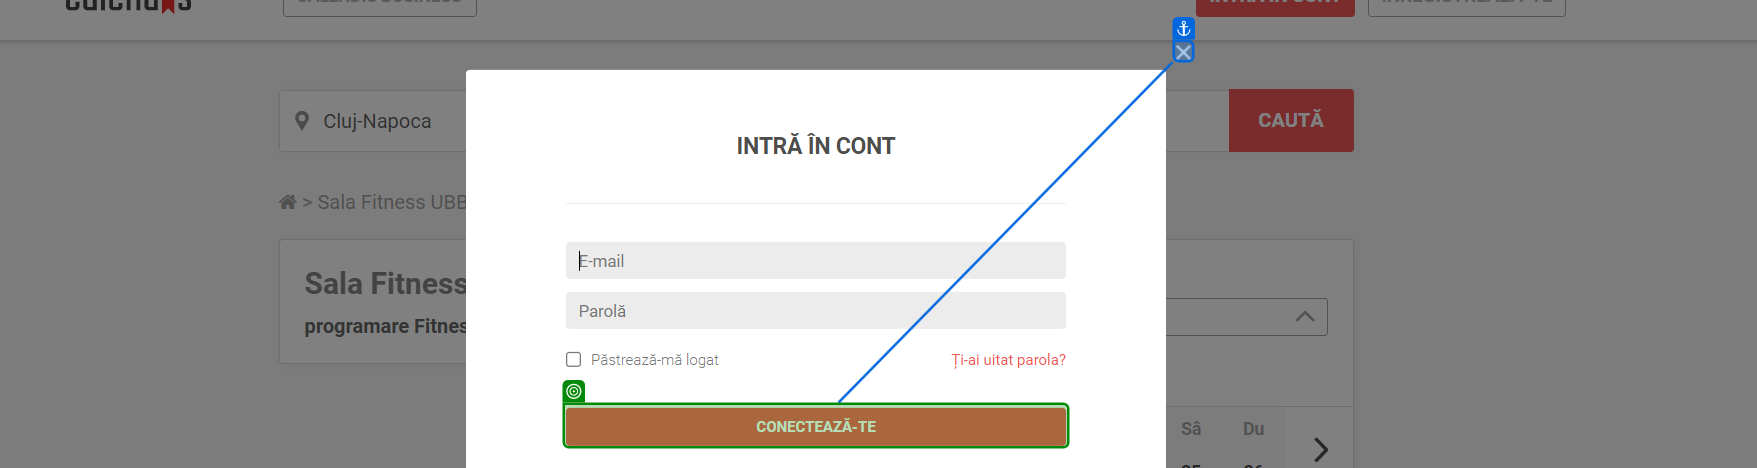
Task: book gym for me B)
Workflow: Main

Step 1: check 'CONECTEAZĂ-TE'

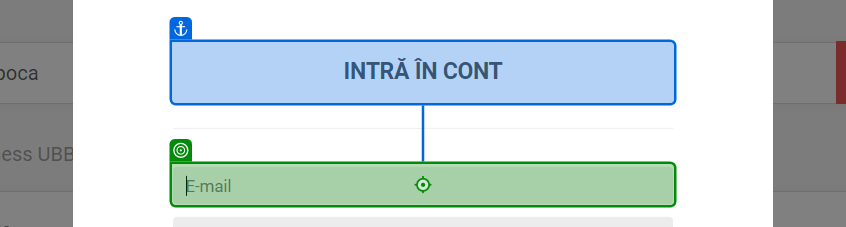
Step 2: type [email] into 'INTRĂ ÎN CONT'

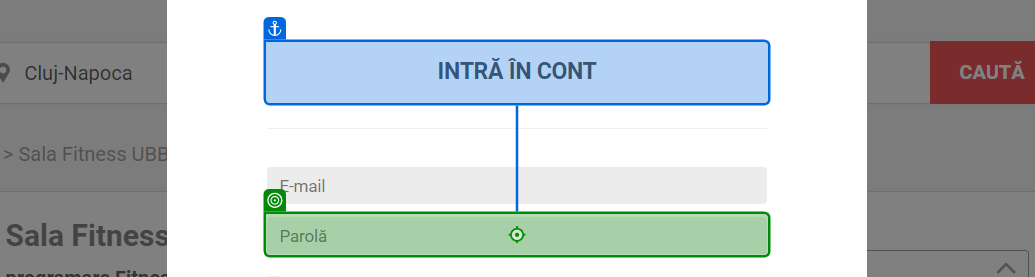
Step 3: type a value into 'INTRĂ ÎN CONT'

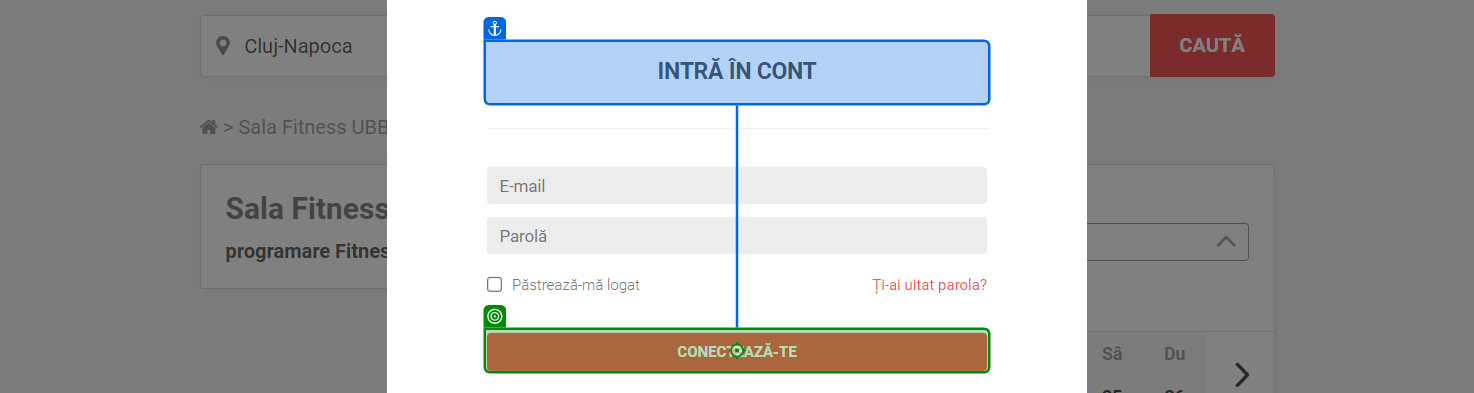
Step 4: click on 'CONECTEAZĂ-TE'

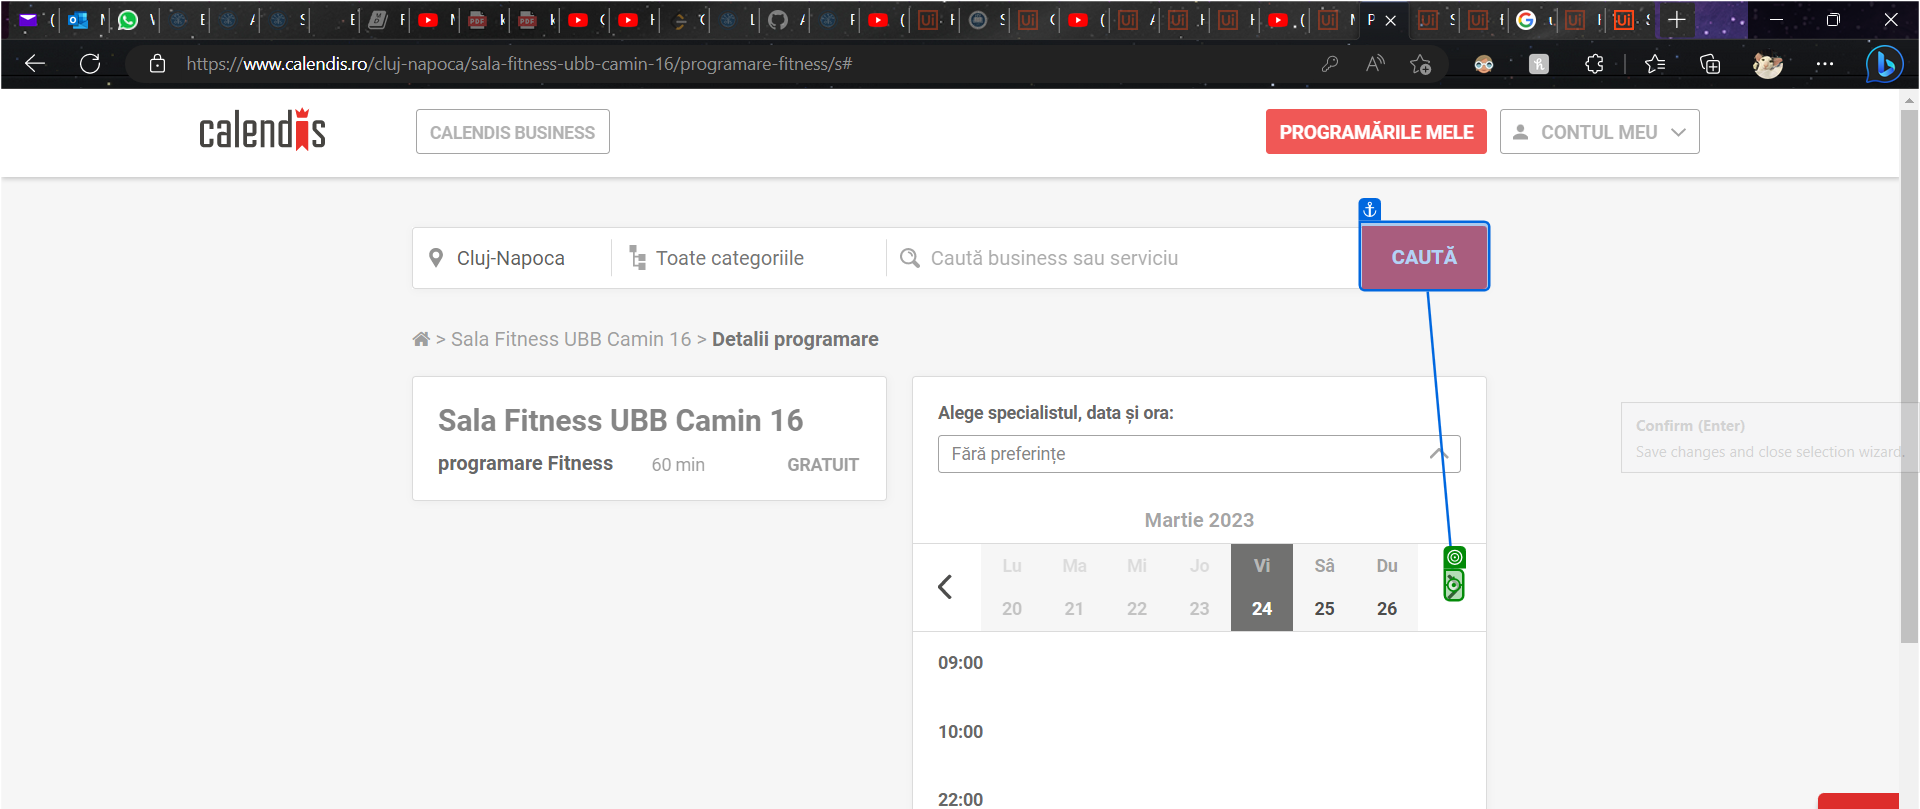
Step 5 [then]: click

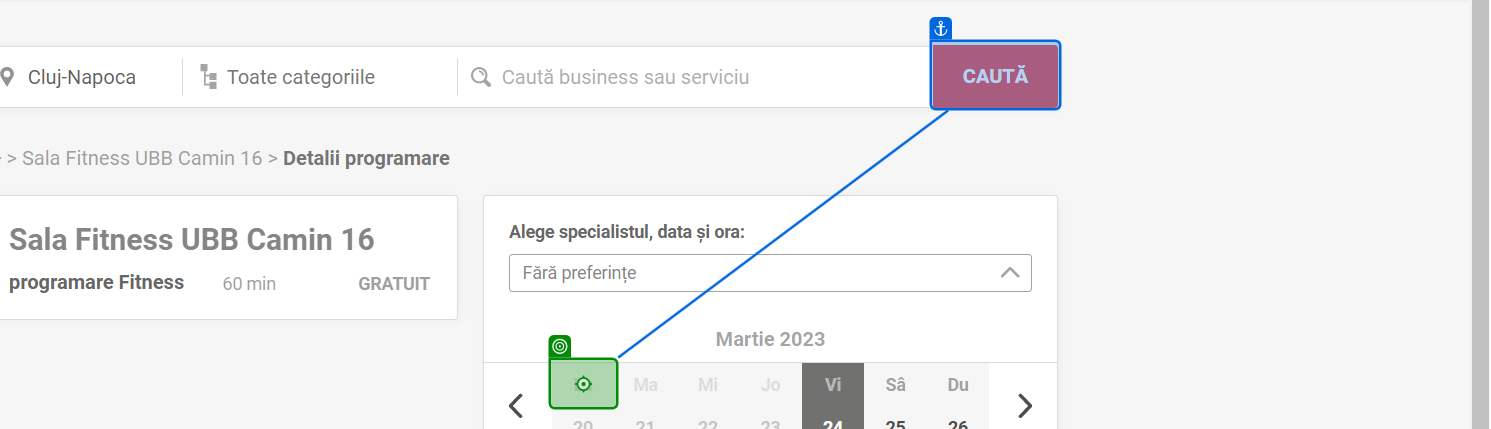
Step 6: click on 'Lu'

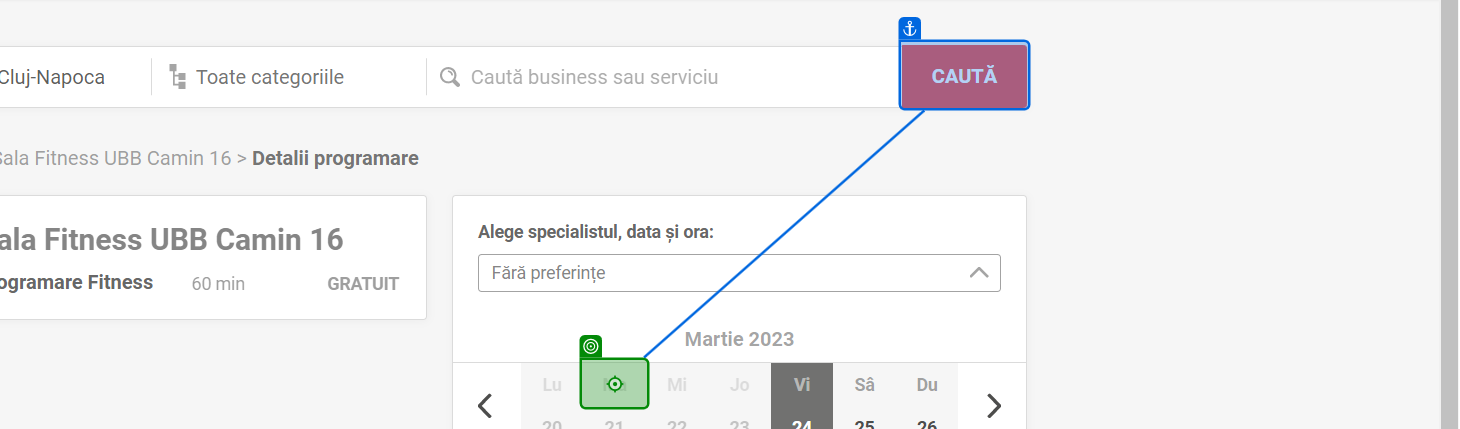
Step 7: click on 'Ma'

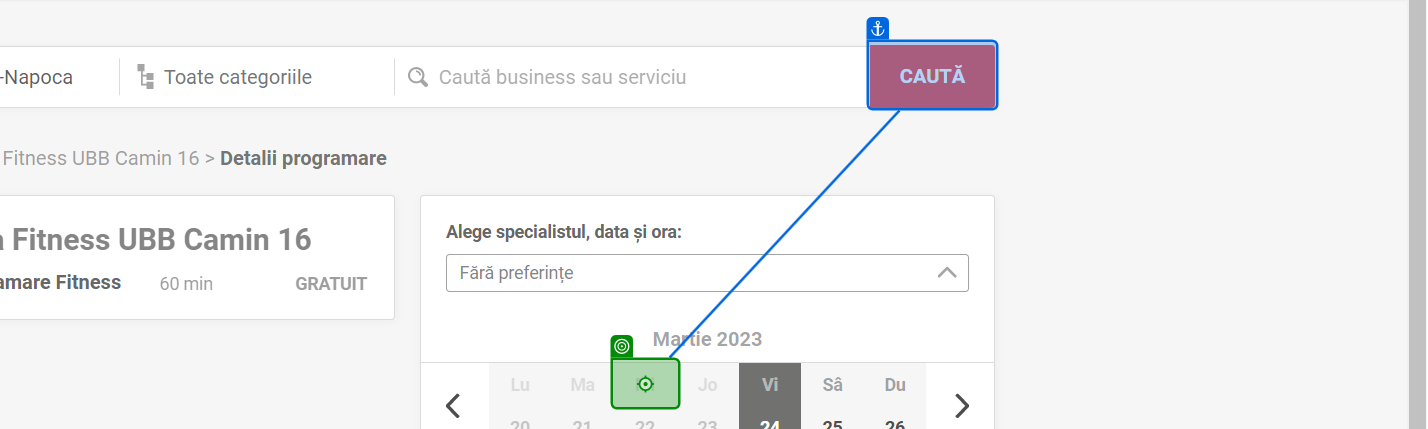
Step 8: click on 'Mi'

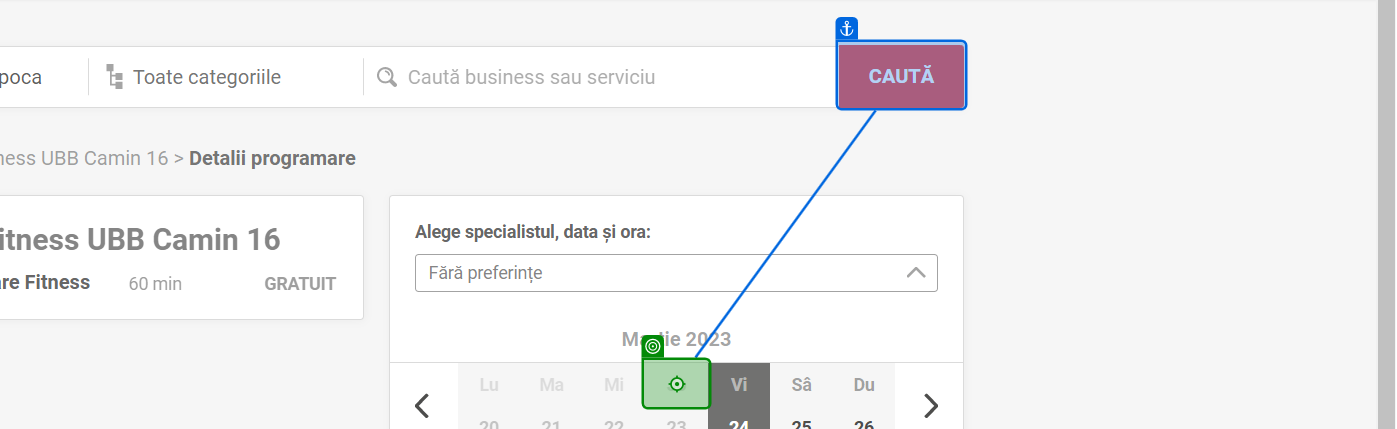
Step 9: click on 'Jo'

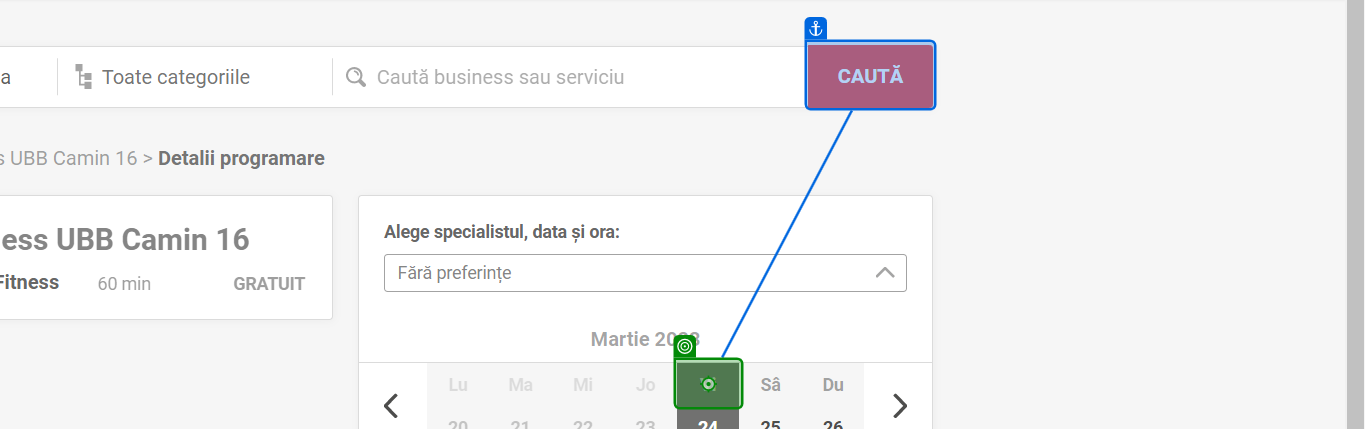
Step 10: click on 'Vi'

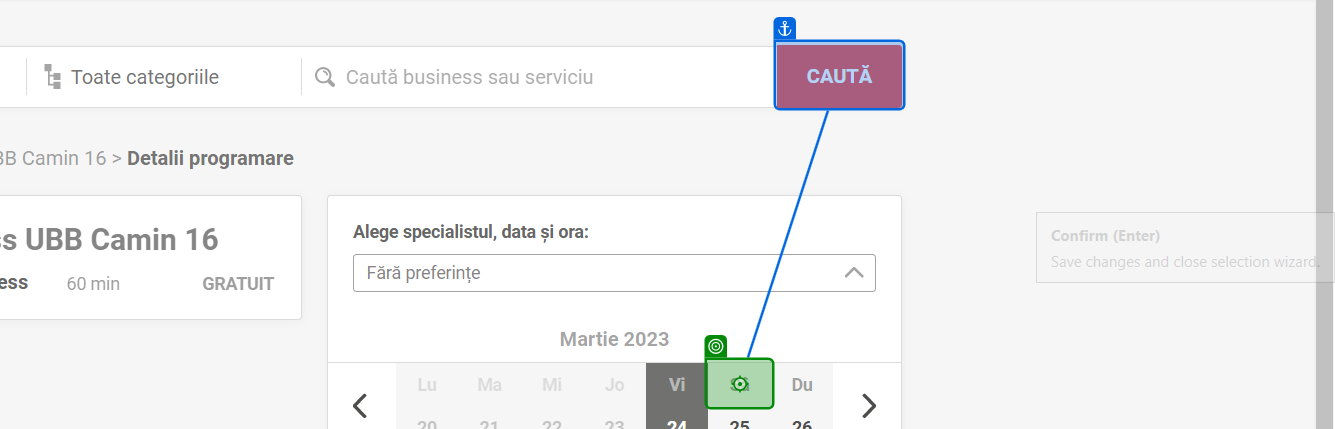
Step 11: click on 'Sâ'

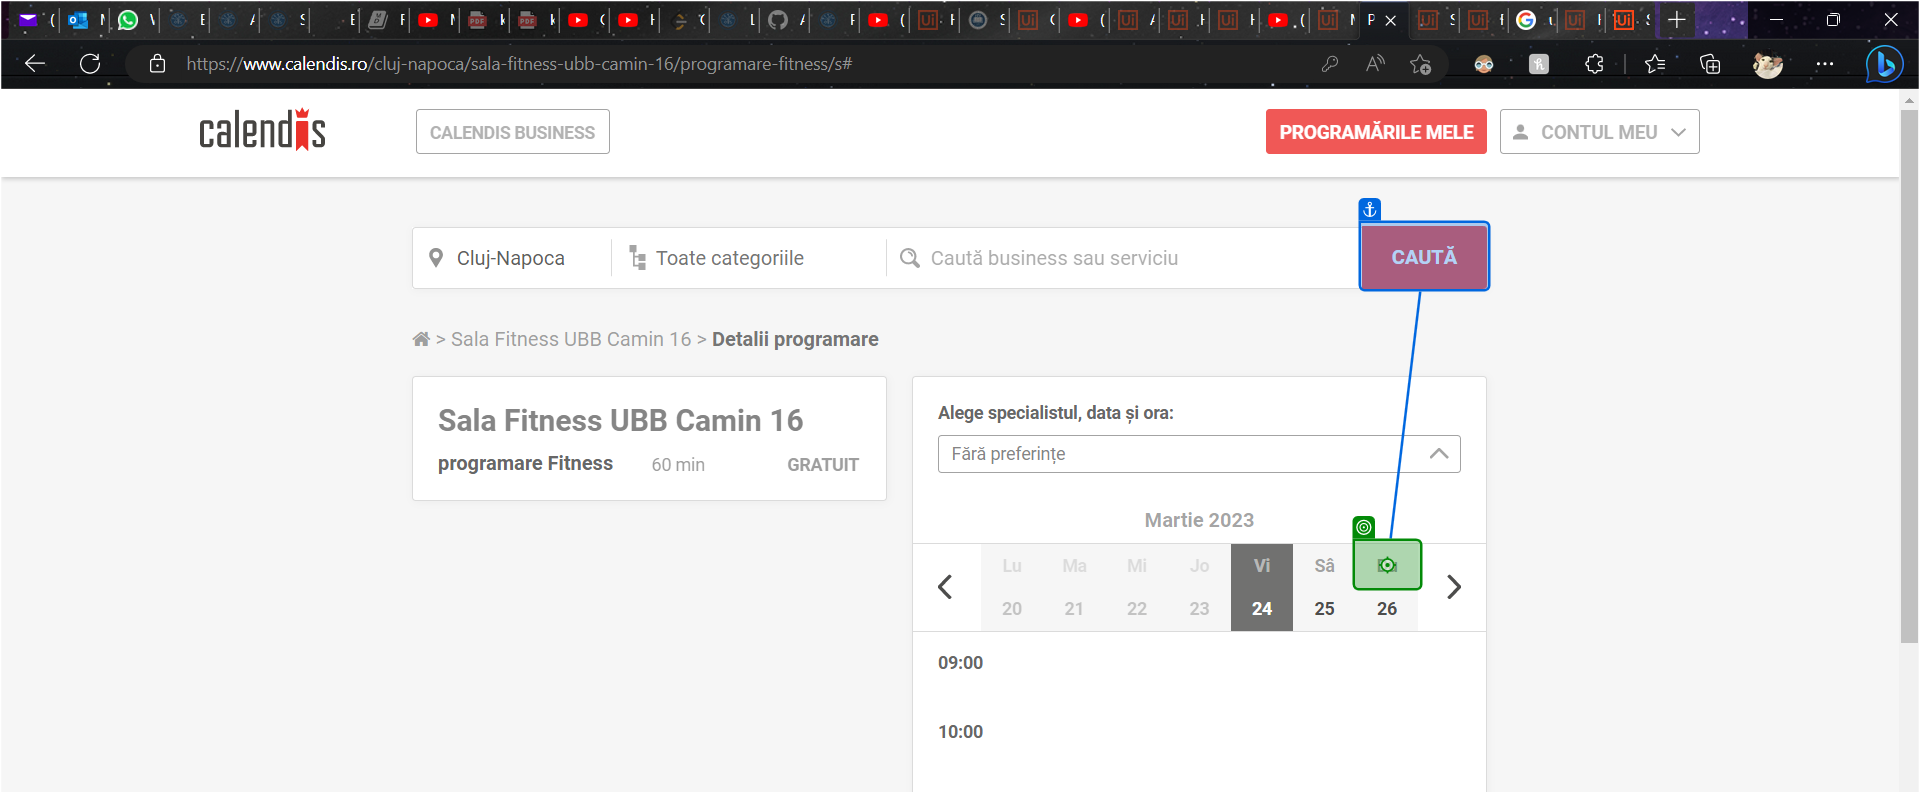
Step 12: click on 'Du'

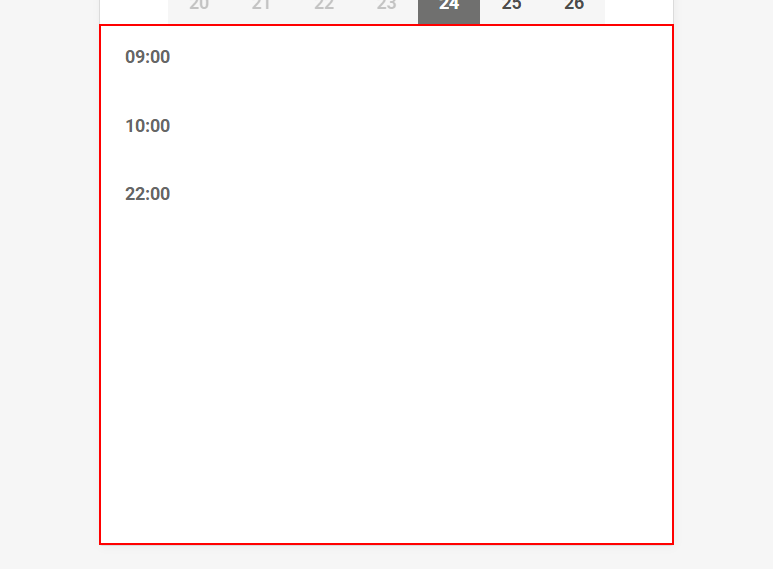
Step 13: find the element 'appointment-slots'

Step 14 [then]: click on the element 'appointment-slots' (same screen as step 13)

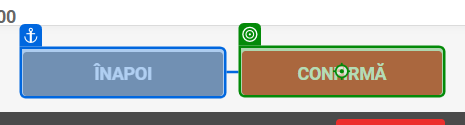
Step 15: click on 'CONFIRMĂ'

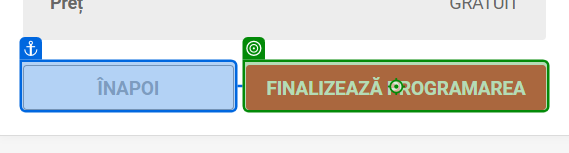
Step 16: click on 'FINALIZEAZĂ PROGRAMAREA'

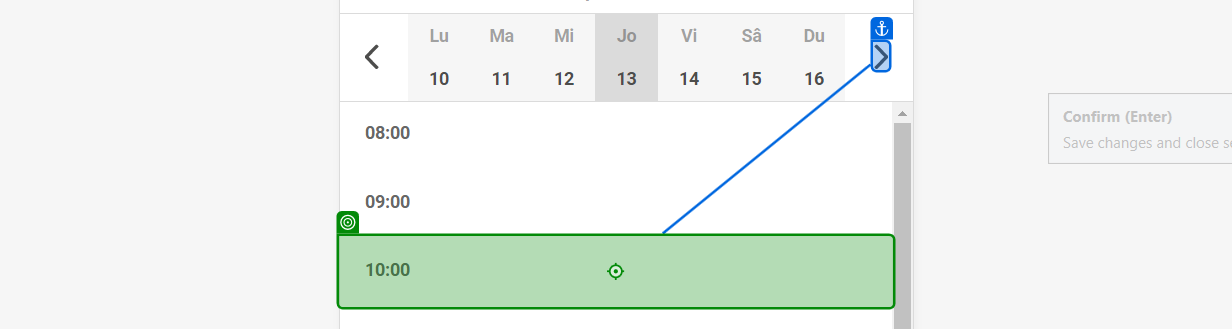
Step 17 [else]: Mouse Scroll 'DIV'

Step 18: find the element 'appointment-slots' (same screen as step 13)

Step 19 [then]: click on the element 'appointment-slots' (same screen as step 13)

Step 20: click on 'CONFIRMĂ' (same screen as step 15)

Step 21: click on 'FINALIZEAZĂ PROGRAMAREA' (same screen as step 16)